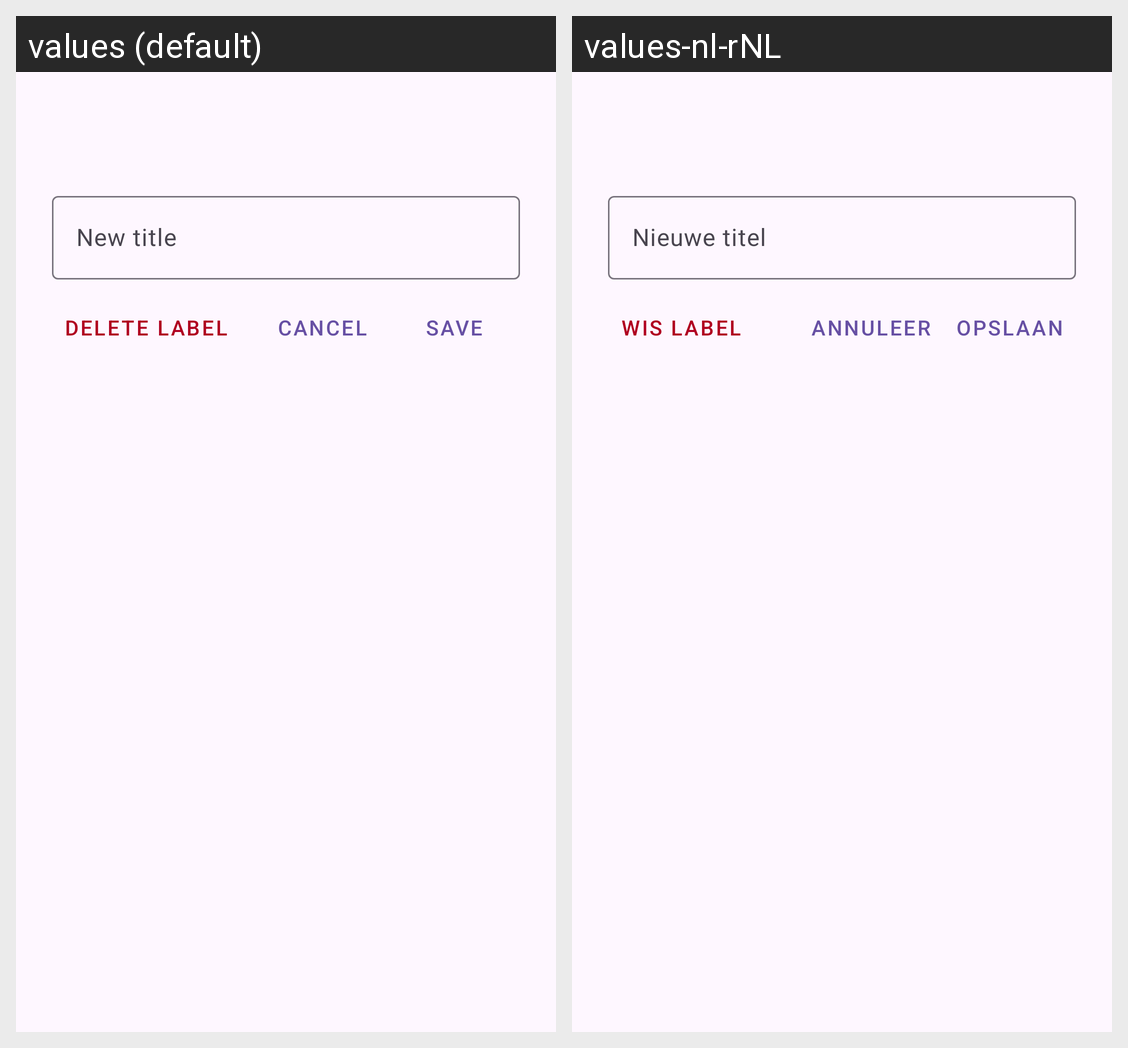

Translations of the strings shown on this Android screen, per locale in the grid:
Android screen res/layout/dialog_edit_label.xml rendered under 2 locales, left to right: values (default), values-nl-rNL. Device: Nexus 5 (rendered at 1080×1920; each locale shown at half size, 540×960, under a caption strip naming it); theme Theme.Today.
Strings drawn on this screen, with the default value and each locale's value (text and hints the layout hard-codes, and strings that could not be matched under every locale, appear in the picture but are not listed):

label_edit_dialog_new_title_hint
  values: New title
  values-nl-rNL: Nieuwe titel

delete_label_text
  values: Delete label
  values-nl-rNL: Wis label

cancel_btn_text
  values: Cancel
  values-nl-rNL: Annuleer

label_edit_dialog_save_btn
  values: Save
  values-nl-rNL: Opslaan
